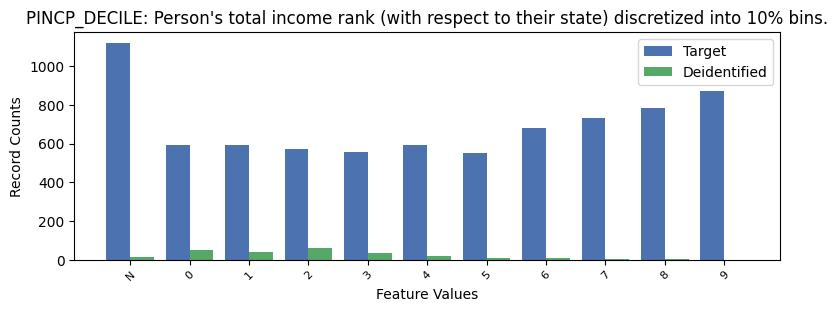

The data file committed next to this chart (first rows):
, PINCP_DECILE, count_target, count_deidentified
0, -1, 1120, 15
1, 9, 869, 1
2, 8, 782, 2
3, 7, 733, 3
4, 6, 678, 8
5, 4, 593, 21
6, 0, 591, 52
7, 1, 591, 39
8, 2, 570, 62
9, 3, 557, 36
10, 5, 550, 7
